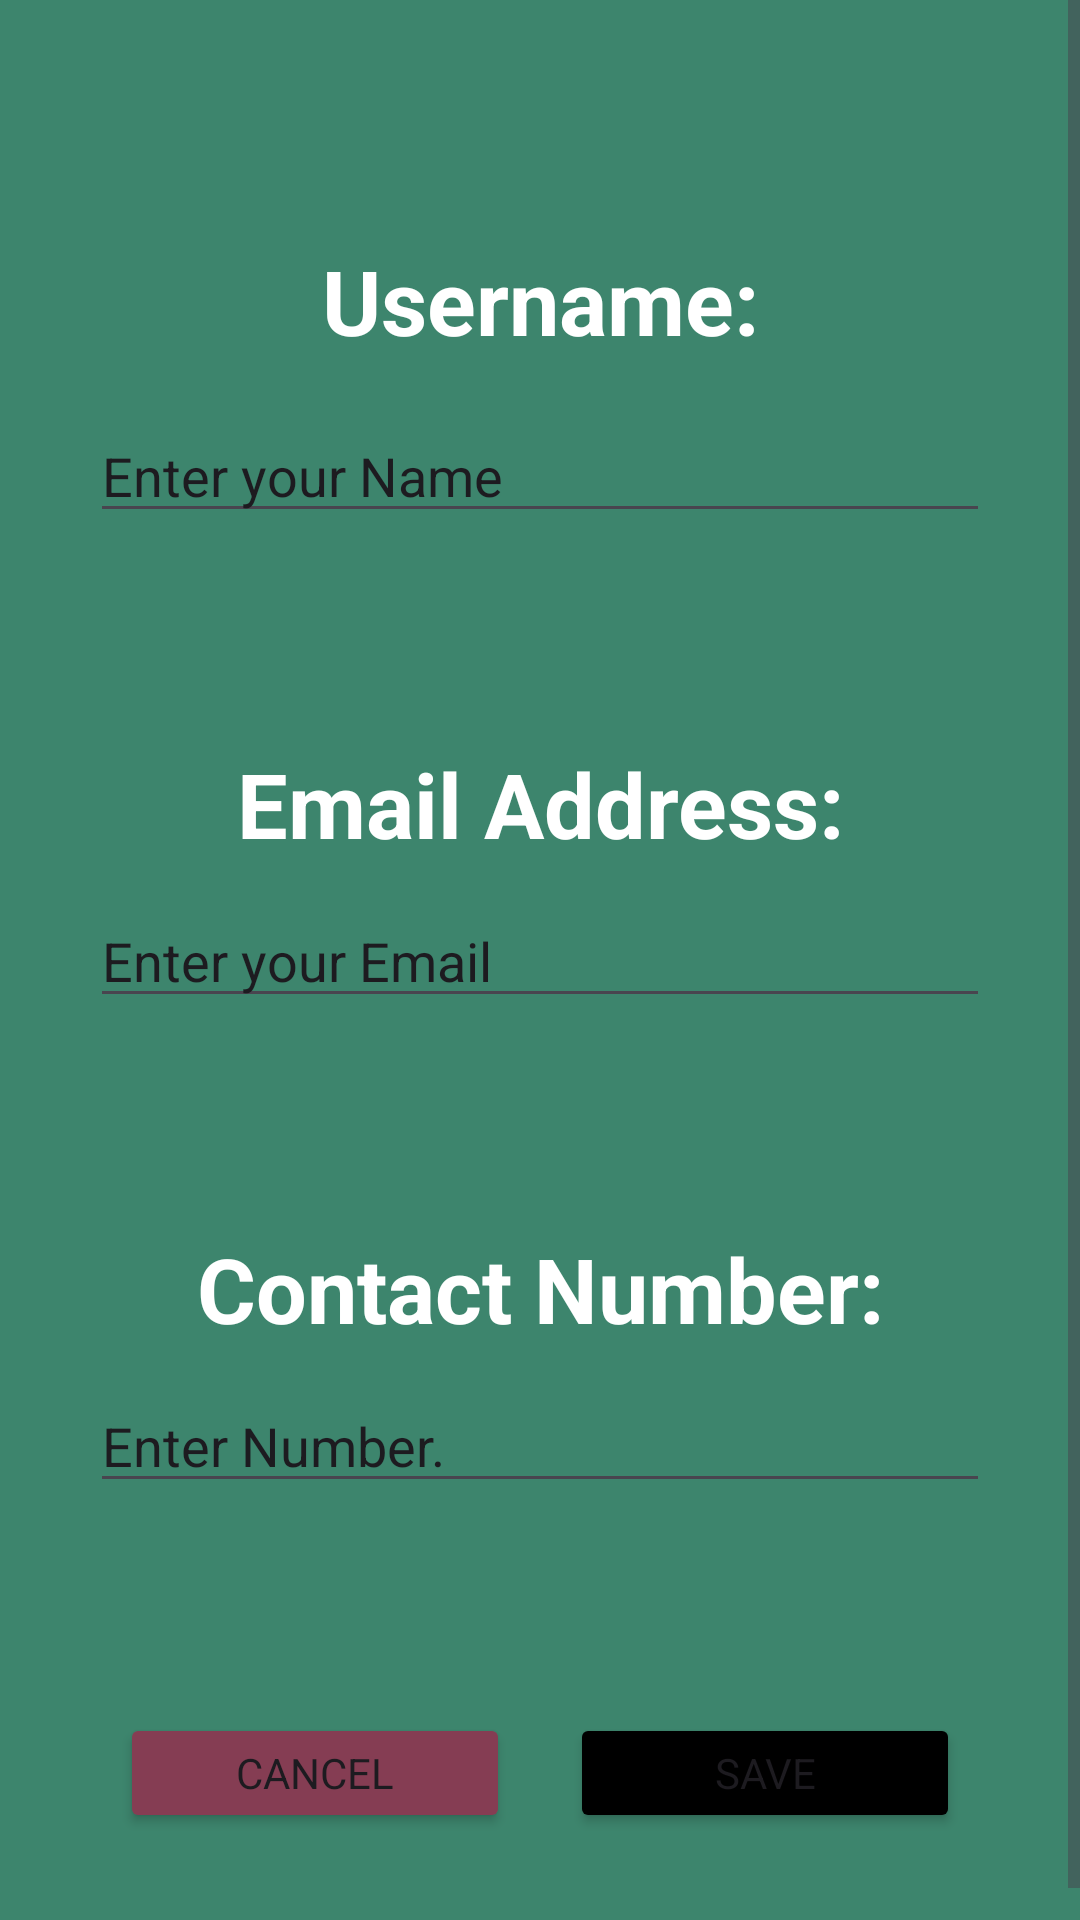

The Android layout XML behind this screen, and the referenced resources:
<!-- AndroidManifest.xml: application theme Theme.CV_Builder -->
<!-- res/layout/activity_personal_details.xml -->
<?xml version="1.0" encoding="utf-8"?>
<ScrollView xmlns:android="http://schemas.android.com/apk/res/android"
    xmlns:app="http://schemas.android.com/apk/res-auto"
    xmlns:tools="http://schemas.android.com/tools"
    android:id="@+id/main"
    android:layout_width="match_parent"
    android:layout_height="match_parent"
    android:background="@color/main_bg"
    tools:context=".personalDetails">

   <RelativeLayout
       android:layout_width="match_parent"
       android:layout_height="match_parent"
       android:layout_marginTop="50dp"
       android:padding="30dp"
       >
       <LinearLayout
           android:layout_width="match_parent"
           android:layout_height="match_parent"
           android:layout_centerInParent="true"
           android:gravity="center"
           android:orientation="vertical">


           <TextView
               android:layout_width="match_parent"
               android:layout_height="wrap_content"
               android:text="Username:"
               android:textSize="30dp"
               android:textColor="@color/white"
               android:layout_gravity="center"
               android:textAlignment="center"
               android:textStyle="bold">

           </TextView>

           <EditText

               android:id="@+id/usernamePD"
               android:layout_width="match_parent"
               android:layout_height="wrap_content"
               android:layout_marginTop="16dp"
               android:ems="10"
               android:inputType="text"
               android:text="Enter your Name"
               app:layout_constraintTop_toTopOf="parent" />

           <TextView
               android:layout_width="match_parent"
               android:layout_height="wrap_content"
               android:layout_marginTop="70dp"
               android:text="Email Address:"
               android:textSize="30dp"
               android:textColor="@color/white"
               android:layout_gravity="center"
               android:textAlignment="center"
               android:textStyle="bold">

           </TextView>

           <EditText
               android:id="@+id/emailPD"
               android:layout_width="match_parent"
               android:layout_height="wrap_content"
               android:layout_marginTop="10dp"
               android:maxLines="1"
               android:importantForAutofill="no"
               android:ems="10"
               android:inputType="textEmailAddress"
               android:text="Enter your Email"
               app:layout_constraintTop_toTopOf="parent" />

           <TextView
               android:layout_width="match_parent"
               android:layout_height="wrap_content"
               android:layout_marginTop="70dp"
               android:text="Contact Number:"
               android:textSize="30dp"
               android:textColor="@color/white"
               android:layout_gravity="center"
               android:textAlignment="center"
               android:textStyle="bold">

           </TextView>

           <EditText
               android:id="@+id/contactPD"
               android:layout_width="match_parent"
               android:layout_height="wrap_content"
               android:layout_marginTop="10dp"
               android:maxLength="13"
               android:inputType="phone"
               android:digits="0123456789"
               android:importantForAutofill="no"
               android:text="Enter Number."
                />



           <LinearLayout
               android:layout_width="match_parent"
               android:layout_height="wrap_content"
               android:orientation="horizontal"
               android:padding="10dp"
               android:layout_marginTop="60dp">

               <RelativeLayout
                   android:layout_width="match_parent"
                   android:layout_height="wrap_content"
                   >
                   <Button
                       android:id="@+id/cancelPD"
                       android:layout_width="130dp"
                       android:layout_height="40dp"
                       android:text="Cancel"
                       android:layout_alignParentStart="true"
                       android:backgroundTint="@color/cancel_color"
                       >
                   </Button>

                   <Button
                       android:id="@+id/savePD"
                       android:layout_width="130dp"
                       android:layout_height="40dp"
                       android:layout_alignParentEnd="true"
                       android:text="Save"
                       android:backgroundTint="@color/black"
                       >
                   </Button>
               </RelativeLayout>


           </LinearLayout>


       </LinearLayout>





   </RelativeLayout>

</ScrollView>
<!-- resources referenced by this layout -->
<resources>
  <color name="black">#FF000000</color>
  <color name="cancel_color">#853D53</color>
  <color name="main_bg">#3D856D</color>
  <color name="white">#FFFFFFFF</color>
  <style name="Theme.CV_Builder" parent="Base.Theme.CV_Builder" />
  <style name="Base.Theme.CV_Builder" parent="Theme.Material3.DayNight.NoActionBar">
          
          
          <item name="android:fontFamily">sans-serif</item>
      </style>
</resources>
